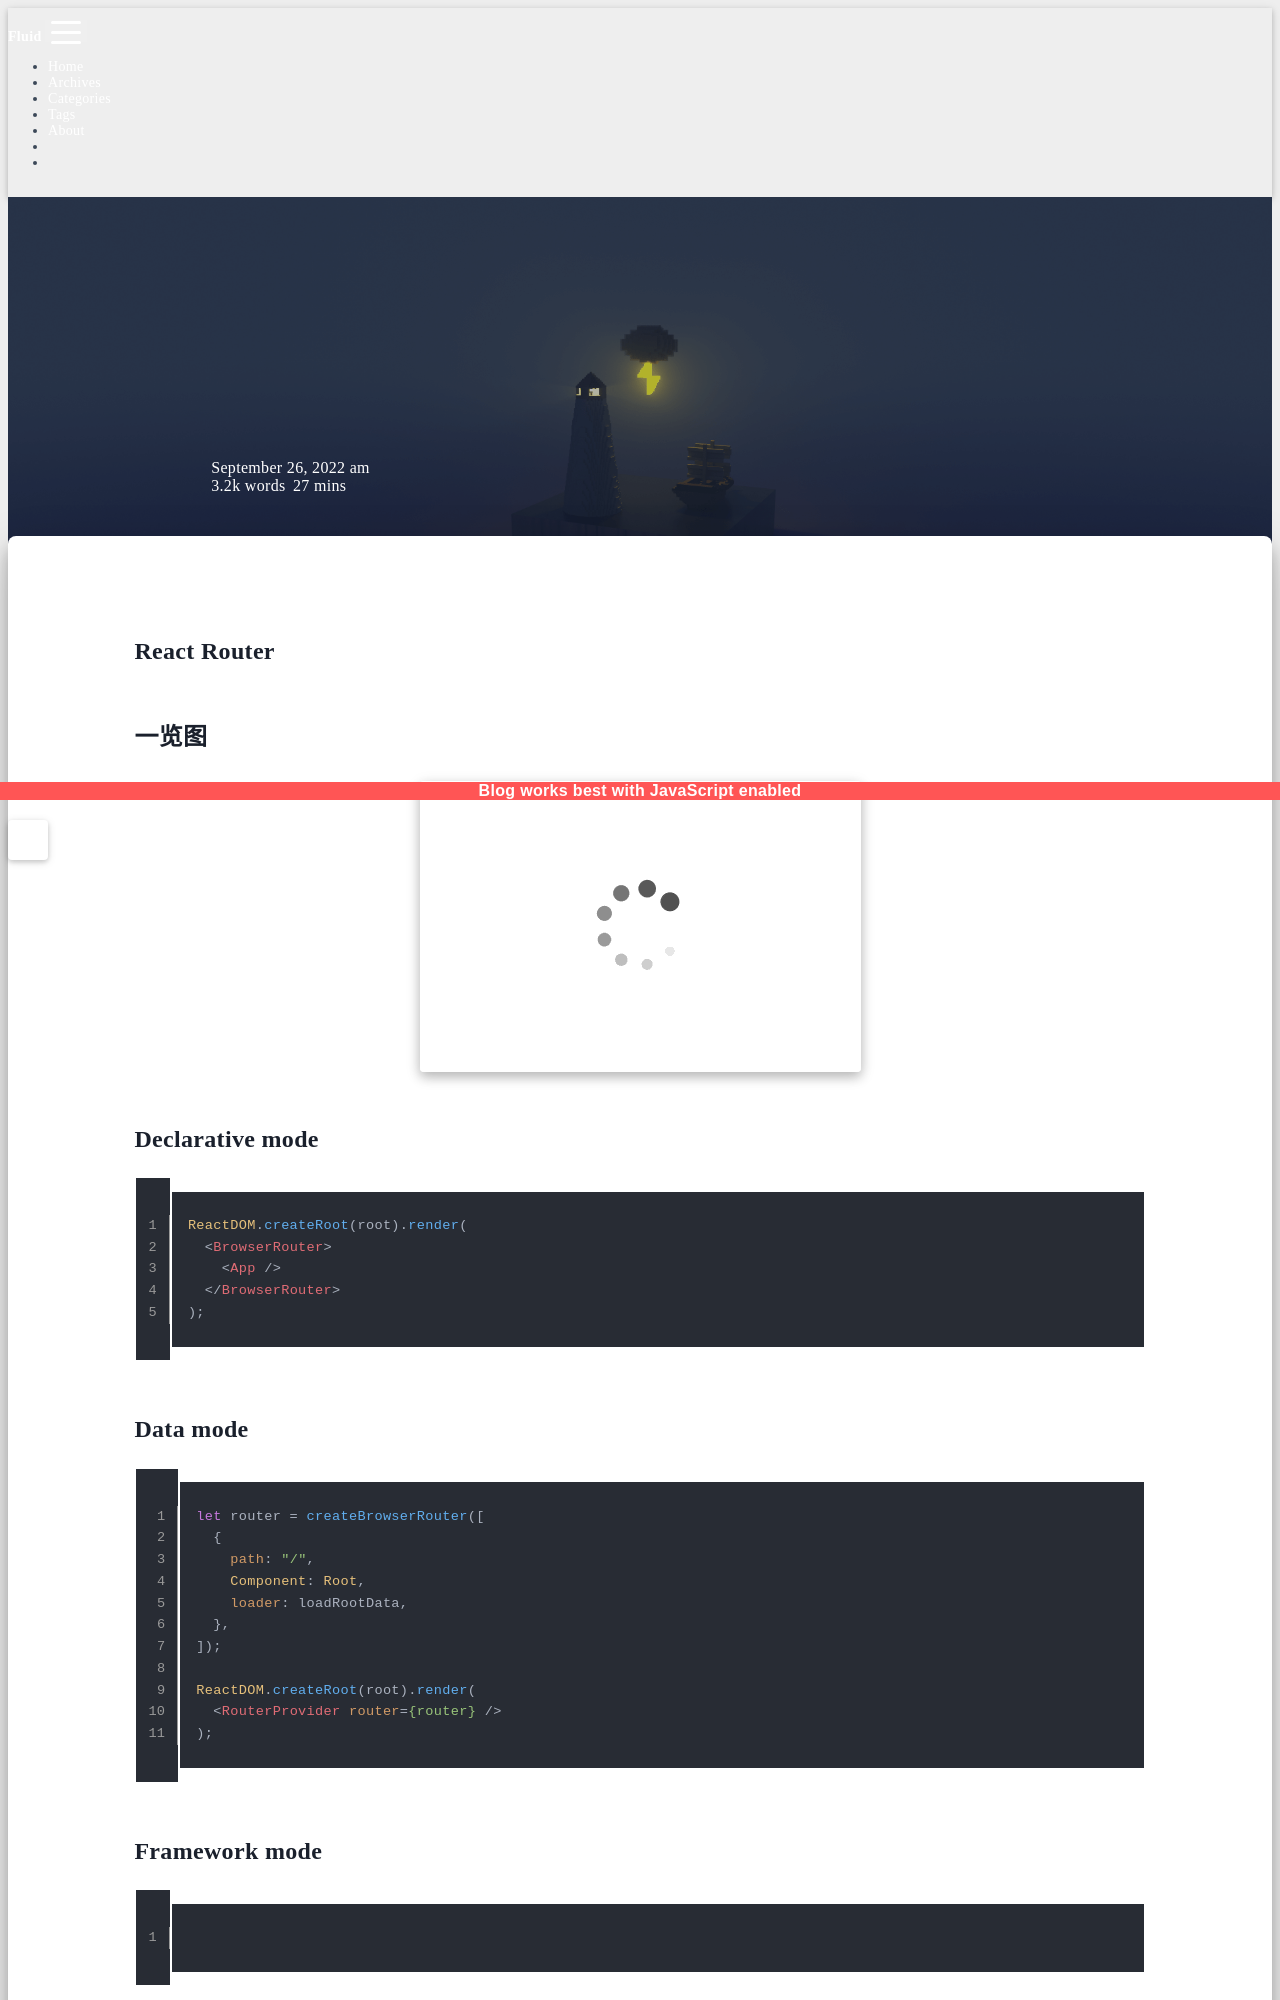

repository: sunsea-h/blog · page: JavaScript Framework/React/React Router/index.html · generator: jekyll

---
title: React Router
categories:
  - JavaScript Framework
  - React
date: 2022-09-26 09:27:58
updated: 2025-07-04 15:21:20
---
# React Router

## 一览图

![](React%20Router.assets/file-20250704152119498.png)

## Declarative mode

```jsx
ReactDOM.createRoot(root).render(
  <BrowserRouter>
    <App />
  </BrowserRouter>
);
```

## Data mode

```jsx
let router = createBrowserRouter([
  {
    path: "/",
    Component: Root,
    loader: loadRootData,
  },
]);

ReactDOM.createRoot(root).render(
  <RouterProvider router={router} />
);
```

## Framework mode

```jsx

```
